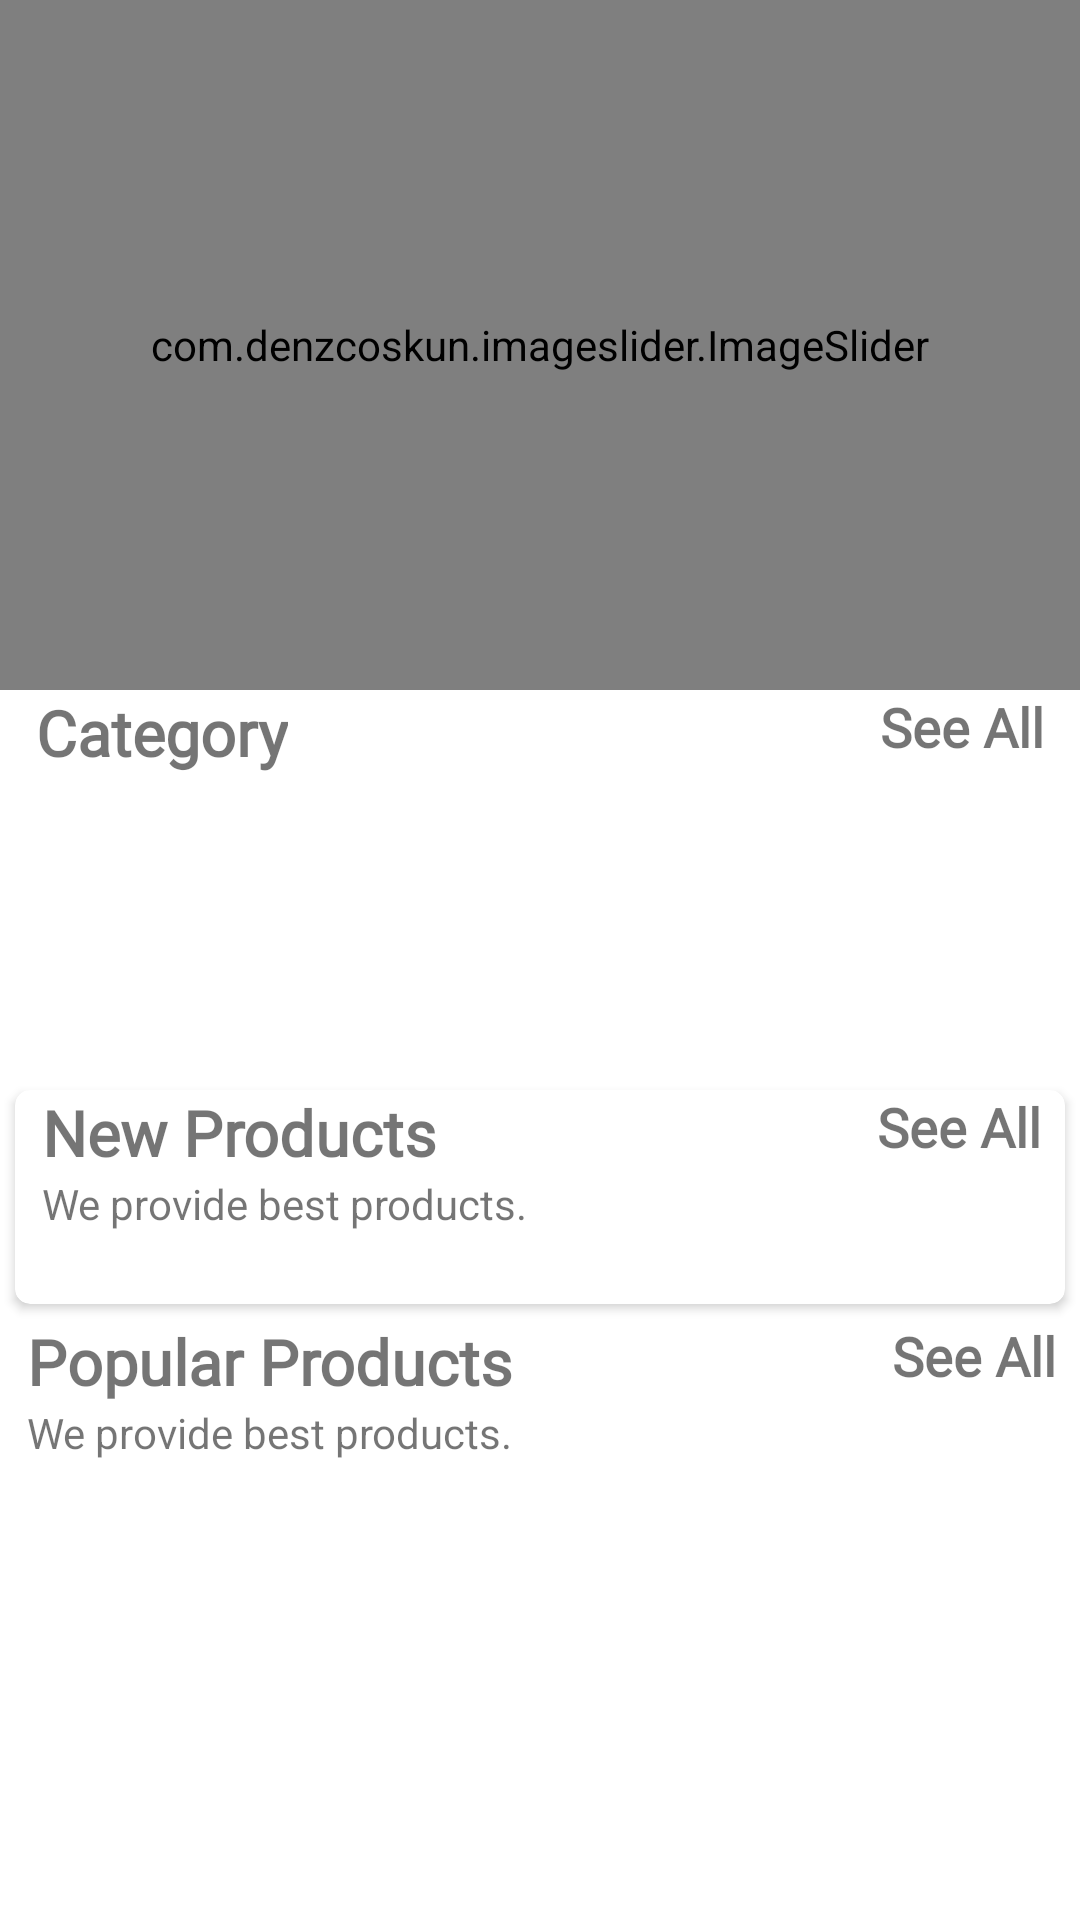

Write the Android layout XML for this screen, with the resource values it uses.
<!-- AndroidManifest.xml: application theme Theme.OnlineMart -->
<!-- res/layout/fragment_home.xml -->
<?xml version="1.0" encoding="utf-8"?>
<androidx.core.widget.NestedScrollView xmlns:android="http://schemas.android.com/apk/res/android"
    xmlns:tools="http://schemas.android.com/tools"
    android:layout_width="match_parent"
    android:layout_height="match_parent"
    xmlns:app="http://schemas.android.com/apk/res-auto"
    tools:context=".fragments.HomeFragment">


    <LinearLayout
        android:id="@+id/home_layout"
        android:layout_width="match_parent"
        android:layout_height="match_parent"
        android:orientation="vertical">

        <com.denzcoskun.imageslider.ImageSlider
            android:id="@+id/image_slider"
            android:layout_width="match_parent"
            android:layout_height="230dp"
            android:layout_marginTop="0dp"
            app:iss_auto_cycle="true"
            app:iss_delay="1"
            app:iss_period="3000" />

        <RelativeLayout
            android:layout_width="wrap_content"
            android:layout_height="wrap_content">
        <TextView
            android:layout_width="wrap_content"
            android:layout_height="wrap_content"
            android:layout_weight="1"
            android:fontFamily="@font/allerta"
            android:layout_marginLeft="12dp"
            android:text="Category"
            android:textSize="21sp"
            android:textStyle="bold" />

            <TextView
                android:id="@+id/category_see_all"
                android:layout_width="401dp"
                android:layout_marginRight="12dp"
                android:layout_height="wrap_content"
                android:layout_weight="1"
                android:fontFamily="@font/allerta"
                android:gravity="end"
                android:text="See All"
                android:textColor="@color/pink"
                android:textSize="18sp"
                android:textStyle="bold" />

        </RelativeLayout>
        <androidx.recyclerview.widget.RecyclerView
            android:id="@+id/rec_category"
            android:layout_width="wrap_content"
            android:layout_height="90dp"
            android:layout_marginLeft="9dp"
            android:layout_marginTop="10dp" />

        <androidx.cardview.widget.CardView
            android:layout_width="match_parent"
            android:layout_height="wrap_content"
            android:layout_margin="5dp"
            android:layout_marginTop="10dp"
            android:elevation="6dp"
            app:cardCornerRadius="5dp">


            <LinearLayout
                android:layout_width="match_parent"
                android:layout_height="match_parent"
                android:orientation="vertical">

                <RelativeLayout
                    android:layout_width="wrap_content"
                    android:layout_height="wrap_content">

                    <TextView
                        android:id="@+id/new_product_name"
                        android:layout_width="wrap_content"
                        android:layout_height="wrap_content"
                        android:layout_marginLeft="9dp"
                        android:fontFamily="@font/allerta"
                        android:text="New Products"
                        android:textSize="21sp"
                        android:textStyle="bold" />

                    <TextView
                        android:layout_width="wrap_content"
                        android:layout_height="wrap_content"
                        android:layout_below="@+id/new_product_name"
                        android:layout_marginLeft="9dp"
                        android:text="We provide best products." />

                    <TextView
                        android:id="@+id/newProducts_see_all"
                        android:layout_width="wrap_content"
                        android:layout_height="wrap_content"
                        android:layout_alignParentEnd="true"
                        android:layout_marginRight="8dp"
                        android:fontFamily="@font/allerta"
                        android:text="See All"
                        android:textColor="@color/pink"
                        android:textSize="18sp"
                        android:textStyle="bold" />
                </RelativeLayout>

                <androidx.recyclerview.widget.RecyclerView
                    android:id="@+id/new_product_rec"
                    android:layout_width="wrap_content"
                    android:layout_height="wrap_content"
                    android:layout_margin="7dp"
                    android:layout_marginTop="6dp"
                    android:padding="5dp" />
            </LinearLayout>

        </androidx.cardview.widget.CardView>

        <LinearLayout
            android:layout_width="match_parent"
            android:layout_height="match_parent"
            android:orientation="vertical">

            <RelativeLayout
                android:layout_width="wrap_content"
                android:layout_height="wrap_content">

                <TextView
                    android:id="@+id/popular_products"
                    android:layout_width="wrap_content"
                    android:layout_height="wrap_content"
                    android:layout_marginLeft="9dp"
                    android:fontFamily="@font/allerta"
                    android:text="Popular Products"
                    android:textSize="21sp"
                    android:textStyle="bold" />

                <TextView
                    android:layout_width="wrap_content"
                    android:layout_height="wrap_content"
                    android:layout_below="@+id/popular_products"
                    android:layout_marginLeft="9dp"
                    android:text="We provide best products." />

                <TextView
                    android:id="@+id/popular_see_all"
                    android:layout_width="wrap_content"
                    android:layout_height="wrap_content"
                    android:layout_alignParentEnd="true"
                    android:layout_marginRight="8dp"
                    android:fontFamily="@font/allerta"
                    android:text="See All"
                    android:textColor="@color/pink"
                    android:textSize="18sp"
                    android:textStyle="bold" />
            </RelativeLayout>

            <androidx.recyclerview.widget.RecyclerView
                android:id="@+id/popular_rec"
                android:layout_width="wrap_content"
                android:layout_height="wrap_content"
                android:layout_gravity="center"
                android:layout_margin="7dp"
                android:layout_marginTop="6dp"
                android:padding="5dp" />
        </LinearLayout>

        <LinearLayout
            android:layout_width="match_parent"
            android:layout_height="wrap_content"
            android:layout_marginLeft="9dp"
            android:orientation="horizontal"
            android:weightSum="2">



        </LinearLayout>

    </LinearLayout>



</androidx.core.widget.NestedScrollView>
<!-- resources referenced by this layout -->
<resources>
  <style name="Theme.OnlineMart" parent="Theme.MaterialComponents.DayNight.NoActionBar">
          
          <item name="colorPrimary">@color/purple_500</item>
          <item name="colorPrimaryVariant">@color/purple_700</item>
          <item name="colorOnPrimary">@color/white</item>
          
          <item name="colorSecondary">@color/teal_200</item>
          <item name="colorSecondaryVariant">@color/teal_700</item>
          <item name="colorOnSecondary">@color/black</item>
          
          <item name="android:statusBarColor" tools:targetApi="l">?attr/colorPrimaryVariant</item>
          
      </style>
  <!-- not gathered from this repository: default colours our renderer supplied (Android Studio template values) -->
  <color name="purple_500">#FF6200EE</color>
  <color name="purple_700">#FF3700B3</color>
  <color name="teal_200">#FF03DAC5</color>
  <color name="teal_700">#FF018786</color>
  <color name="black">#FF000000</color>
  <color name="white">#FFFFFFFF</color>
</resources>
